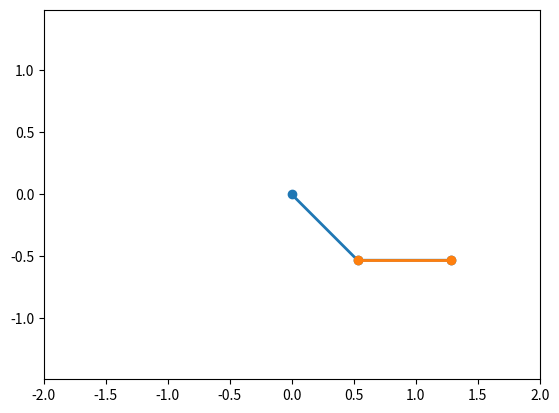

Recreate this plot in Python.
import numpy as np
from scipy.integrate import solve_ivp
import matplotlib.pyplot as plt
from matplotlib.animation import FuncAnimation

def double_pendulum(t, y, l1, l2, m1, m2, g, A, omega_d):
    theta1, omega1, theta2, omega2 = y

    # Driving function for theta1 (add a sinusoidal term)
    driving_function = A * np.cos(omega_d * t)

    # Equations of motion with the driving term
    dydt = [omega1,
            (-g * (2 * m1 + m2) * np.sin(theta1) - m2 * g * np.sin(theta1 - 2 * theta2)
             - 2 * np.sin(theta1 - theta2) * m2 * (omega2 ** 2 * l2 + omega1 ** 2 * l1 * np.cos(theta1 - theta2)))
            / (l1 * (2 * m1 + m2 - m2 * np.cos(2 * theta1 - 2 * theta2))) + driving_function,
            omega2,
            (2 * np.sin(theta1 - theta2) * (omega1 ** 2 * l1 * (m1 + m2) + g * (m1 + m2) * np.cos(theta1)
                                            + omega2 ** 2 * l2 * m2 * np.cos(theta1 - theta2)))
            / (l2 * (2 * m1 + m2 - m2 * np.cos(2 * theta1 - 2 * theta2)))]

    # Apply the constraint: theta2 cannot be less than 0
    if theta2 < 0:
        theta2 = 0
        omega2 = 0
        y[2] = theta2
        y[3] = omega2

    return dydt

# Function to update the plot in animation
def update_plot(frame, pendulum_line1, pendulum_line2):
    pendulum_line1.set_data([0, x1[frame], x2[frame]], [0, y1[frame], y2[frame]])
    pendulum_line2.set_data([x1[frame], x2[frame]], [y1[frame], y2[frame]])
    return pendulum_line1, pendulum_line2

# Set up initial conditions and parameters
l1 = 0.75  # length of the first pendulum
l2 = 0.75  # length of the second pendulum
m1 = 1.0  # mass of the first pendulum
m2 = 1.0  # mass of the second pendulum
g = 9.8  # acceleration due to gravity
A = 5.0  # amplitude of the driving force
omega_d = 10.0  # frequency of the driving force

# Initial conditions: theta1, omega1, theta2, omega2
initial_conditions = [np.pi / 4, 0, np.pi / 2, 0]

# Time span and step for the simulation
t_span = (0, 60)
t_step = 0.025

# Solve the ODEs using solve_ivp
sol = solve_ivp(
    double_pendulum,
    t_span,
    initial_conditions,
    args=(l1, l2, m1, m2, g, A, omega_d),
    t_eval=np.arange(t_span[0], t_span[1], t_step)
)

# Extract the solution
theta1, omega1, theta2, omega2 = sol.y

# Convert polar coordinates to Cartesian coordinates
x1 = l1 * np.sin(theta1)
y1 = -l1 * np.cos(theta1)
x2 = x1 + l2 * np.sin(theta2)
y2 = y1 - l2 * np.cos(theta2)

# Set up the plot and animation
fig, ax = plt.subplots()
ax.set_aspect('equal', adjustable='datalim')
ax.set_xlim([-2, 2])
ax.set_ylim([-2, 2])

pendulum_line1, = ax.plot([], [], lw=2, marker='o', markersize=6)
pendulum_line2, = ax.plot([], [], lw=2, marker='o', markersize=6)

animation = FuncAnimation(
    fig,
    update_plot,
    frames=len(sol.t),
    fargs=(pendulum_line1, pendulum_line2),
    interval=t_step * 1000,
    blit=True
)

plt.show()